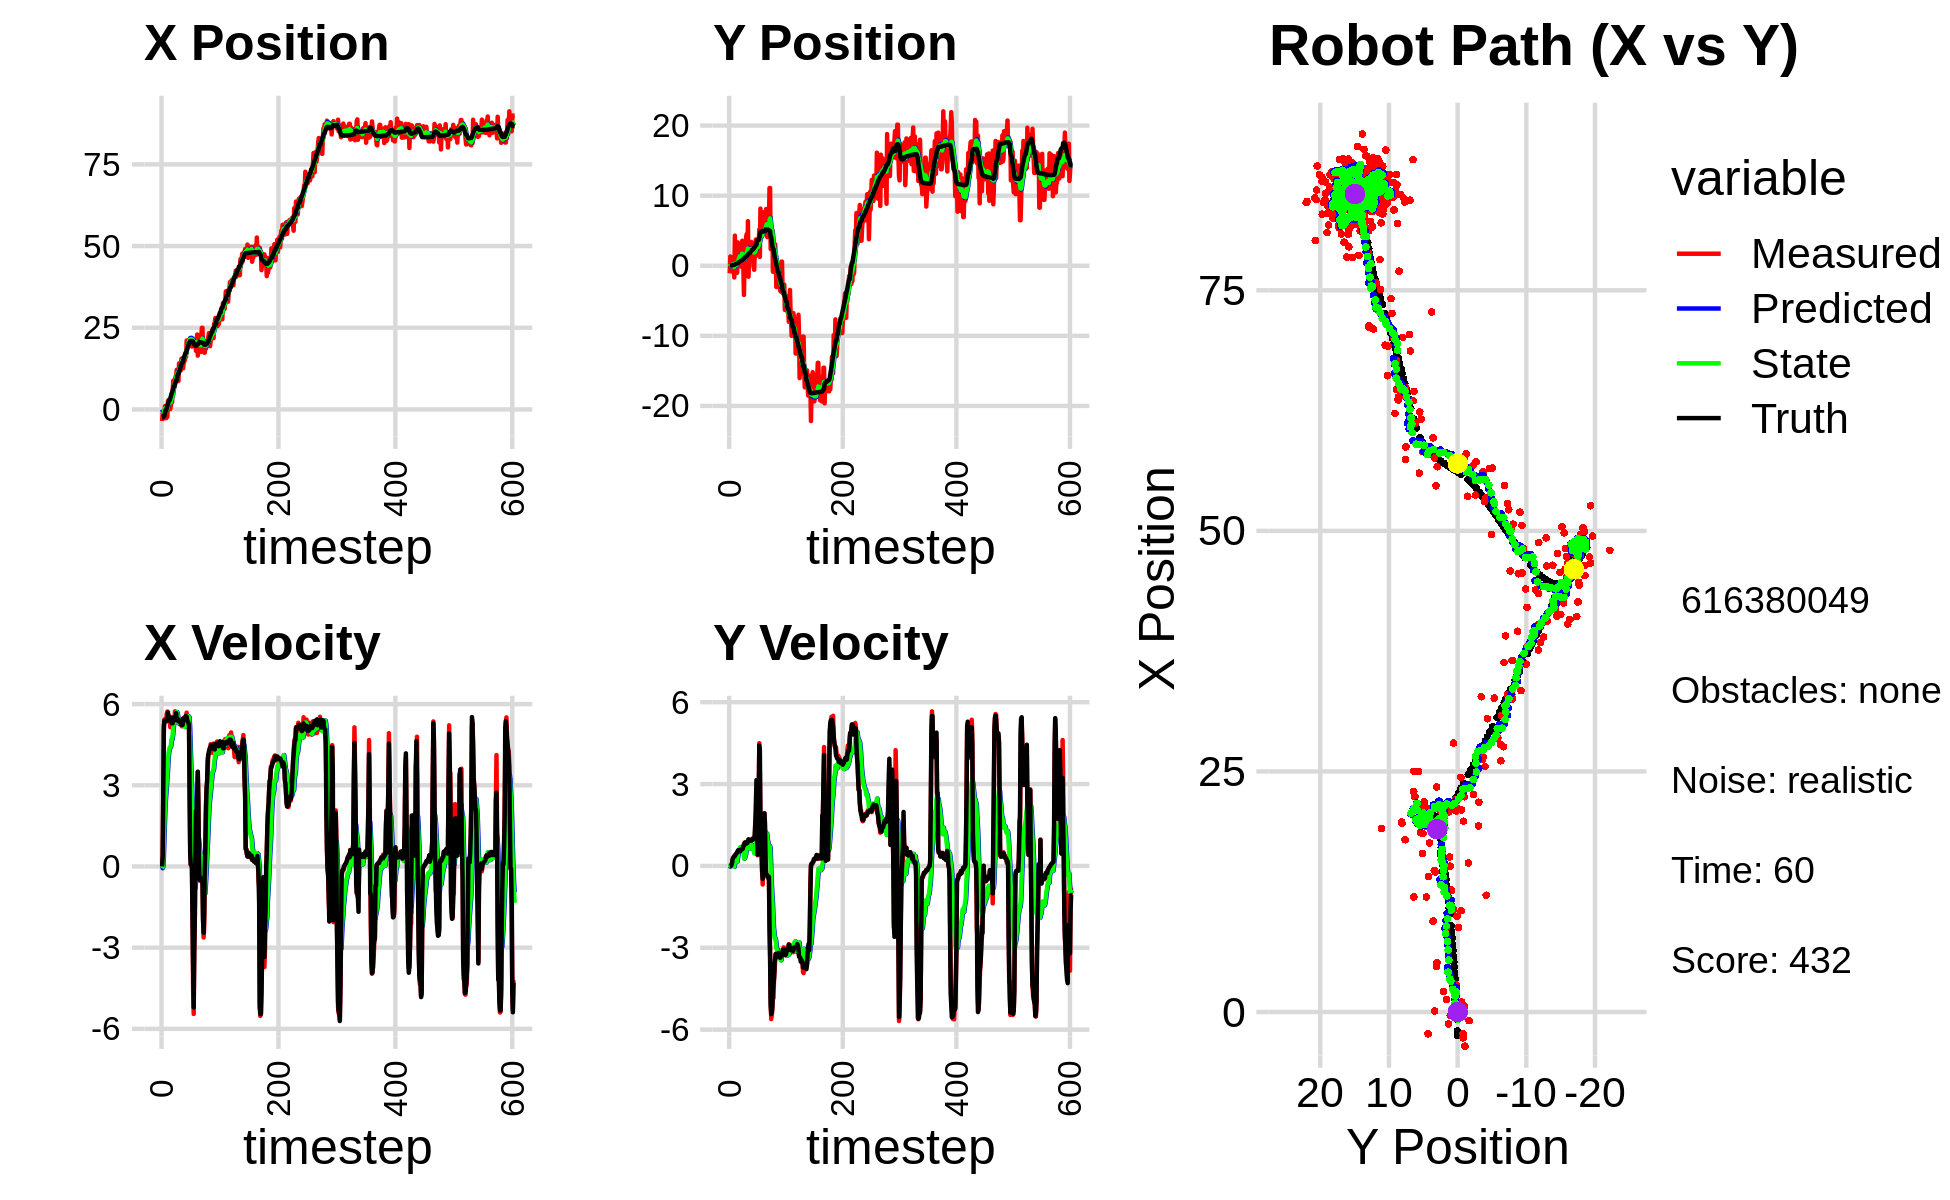

Source data for this figure (header and first rows):
0.000000000000000000e+00, 0.000000000000000000e+00, 0.000000000000000000e+00, 0.000000000000000000e+00, 0.000000000000000000e+00, 0.000000000000000000e+00, 0.000000000000000000e+00, 0.000000000000000000e+00, 0.000000000000000000e+00, 0.000000000000000000e+00, 0.000000000000000000e+00, 0.000000000000000000e+00, -2.452308892932420825e+00, 4.485397077747648592e-02, 0.000000000000000000e+00, 0.000000000000000000e+00, 0.000000000000000000e+00, -3.180921776220202446e-04
-3.546988487254993938e+00, -1.058478311121869408e+00, 0.000000000000000000e+00, 0.000000000000000000e+00, 0.000000000000000000e+00, 0.000000000000000000e+00, 0.000000000000000000e+00, 0.000000000000000000e+00, -4.837666425793697433e-01, -8.386046541032431134e-02, -6.636033248860115363e-02, -2.597139102353144754e-02, -2.452308892932420825e+00, 4.485397077747648592e-02, 0.000000000000000000e+00, 0.000000000000000000e+00, 0.000000000000000000e+00, -7.008842658251523972e-04
-1.235923289553002347e+00, 1.332175537967181134e+00, 4.079999919139118414e-01, -1.930445555915391418e-05, -4.904026758282298837e-01, -8.645760451267744950e-02, -6.636033248860115363e-02, -2.597139102353144754e-02, -5.934957903134431279e-01, 3.697193805627849161e-02, -2.938888947795871565e-02, 2.823669413593506497e-02, -2.452308892932420825e+00, 4.485397077747648592e-02, 4.000000000000000222e-01, 0.000000000000000000e+00, 4.000000059604644775e-01, 4.731484295916743577e-05
-2.238749764598106484e+00, -8.007843188175419735e-01, 2.818999467137222048e+00, -1.742567345629267598e-03, -5.964346792612390535e-01, 3.979560746987199915e-02, -2.938888947795871565e-02, 2.823669413593506497e-02, -7.631778946712037826e-01, -3.917428735788180960e-02, 3.039340234159420007e-01, -1.062235141815683417e-02, -2.355854272690835582e+00, 4.482671601819276930e-02, 2.799999999999999822e+00, -3.000000000000000062e-03, 2.799999952316284180e+00, 6.181509234011173248e-04
-3.705321542793783007e-01, 1.070299895384916988e+00, 5.078519220214979590e+00, 6.988198020480811123e-02, -7.327844923296096269e-01, -4.023652249969749545e-02, 3.039340234159420007e-01, -1.062235141815683417e-02, -4.580494685834231583e-01, 7.135235135043221932e-02, 1.016614929539635614e+00, 4.858325891493836535e-02, -1.976104974257841373e+00, 4.482081785121834472e-02, 5.200000000000000178e+00, 3.699999999999999817e-02, 5.199999809265136719e+00, -1.375943794846534729e-02
-3.705321542793783007e-01, 1.070299895384916988e+00, 5.435485300874365322e+00, 7.479394282633998470e-02, -3.563879756294595635e-01, 7.621067724192605308e-02, 1.016614929539635614e+00, 4.858325891493836535e-02, -1.593211347825667368e-01, 1.771912343007434609e-01, 1.668565779820604833e+00, 9.863104529234813234e-02, -1.976104974257841373e+00, 4.482081785121834472e-02, 5.384000000000000341e+00, 9.099999999999999756e-02, 5.385000228881835938e+00, -1.375943794846534729e-02
1.047051191680625326e+00, -5.674029266387041748e-01, 5.375399148203765520e+00, 1.672293596528339199e-01, 7.535443199493757627e-03, 1.870543388299782672e-01, 1.668565779820604833e+00, 9.863104529234813234e-02, 3.646885546951139645e-01, 1.131673527029176118e-01, 2.267321270450324722e+00, 6.807121195448459505e-02, -7.383539676184923684e-01, 7.141468092592745398e-02, 5.368999999999999773e+00, 2.560000000000000053e-01, 5.560999870300292969e+00, -3.110009804368019104e-02
-2.671800136153441141e+00, -7.883121271400441721e-01, 5.460376720519319882e+00, 2.886336099845080438e-01, 5.914206817401463923e-01, 1.199744738983660741e-01, 2.267321270450324722e+00, 6.807121195448459505e-02, 1.437311306609049266e-01, 3.662390354767307288e-02, 2.590346613839240586e+00, 4.264622022982169497e-02, -2.250826353208034147e-01, 9.713293148010648803e-02, 5.366999999999999993e+00, 2.949999999999999845e-01, 5.375000000000000000e+00, -5.281050130724906921e-02
-2.671800136153441141e+00, -7.883121271400441721e-01, 5.411939160396024739e+00, 3.301481176284162267e-01, 4.027657920448289852e-01, 4.088852557065524029e-02, 2.590346613839240586e+00, 4.264622022982169497e-02, -2.797211169453966972e-02, -3.175900452056089340e-02, 2.867440713766132632e+00, 2.603016601587299084e-02, -2.250826353208034147e-01, 9.713293148010648803e-02, 5.410000000000000142e+00, 3.230000000000000093e-01, 5.420000076293945312e+00, -6.092815846204757690e-02
-8.939676277242216695e-01, -1.670154140745152782e+00, 5.649017794085672506e+00, 3.681255409413247692e-01, 2.587719596820736156e-01, -2.915598791897359293e-02, 2.867440713766132632e+00, 2.603016601587299084e-02, 1.756570007904082187e-01, -1.857714177159472124e-01, 3.228399301525146647e+00, -2.699739951443567293e-02, 3.955876827327624579e-01, 1.345988049915871343e-01, 5.392000000000000348e+00, 3.519999999999999796e-01, 5.402999877929687500e+00, -6.507427990436553955e-02
-2.266608952971612467e+00, 4.300155876107377040e+00, 5.724638692750414037e+00, 3.913500662585749357e-01, 4.984969309429229112e-01, -1.884711576673907818e-01, 3.228399301525146647e+00, -2.699739951443567293e-02, 1.089853235516987096e-01, 3.104715449166781660e-01, 3.471886328821418566e+00, 2.297307208164889591e-01, 1.014457464521119734e+00, 1.749403467631759634e-01, 5.391000000000000014e+00, 3.639999999999999902e-01, 5.402999877929687500e+00, -6.825620681047439575e-02
2.623188317528518887e+00, 4.268621933276479097e-01, 5.562018139940487771e+00, 3.802329342380396660e-01, 4.561739564338405661e-01, 3.334446169983270591e-01, 3.471886328821418566e+00, 2.297307208164889591e-01, 9.455655620006628848e-01, 3.509403114042302652e-01, 3.884504220635449201e+00, 2.464419632853863396e-01, 1.651496649316327225e+00, 2.184596198090615060e-01, 5.695000000000000284e+00, 4.050000000000000266e-01, 5.710000038146972656e+00, -6.825620681047439575e-02
2.876208663682594757e+00, 2.664507127612316117e-01, 5.440528817447692234e+00, 4.363624471704001806e-01, 1.334015984064207849e+00, 3.755845077327689130e-01, 3.884504220635449201e+00, 2.464419632853863396e-01, 1.685418007577581090e+00, 3.733429533080728779e-01, 4.188391436023975345e+00, 2.561264578305390005e-01, 2.288291693106636160e+00, 2.671092292578555183e-01, 5.445000000000000284e+00, 4.369999999999999996e-01, 5.461999893188476562e+00, -8.003456145524978638e-02
6.242496971670198347e-01, -9.992032366862749759e-01, 5.324899965059584517e+00, 4.270883323399138343e-01, 2.104257151179978802e+00, 3.989555990911267669e-01, 4.188391436023975345e+00, 2.561264578305390005e-01, 1.886664865992790485e+00, 2.576078958156796661e-01, 4.289032285938815470e+00, 2.005979454718987143e-01, 2.809657812122877019e+00, 3.091517374248003436e-01, 5.442999999999999616e+00, 4.590000000000000191e-01, 5.461999893188476562e+00, -8.003456145524978638e-02
6.242496971670198347e-01, -9.992032366862749759e-01, 5.549763498210582569e+00, 4.973021330201009005e-01, 2.315568094586672121e+00, 2.776676903628695348e-01, 4.289032285938815470e+00, 2.005979454718987143e-01, 2.065176584031872320e+00, 1.553582447772611230e-01, 4.398374834629318997e+00, 1.609019758591860028e-01, 2.809657812122877019e+00, 3.091517374248003436e-01, 5.517999999999999794e+00, 4.969999999999999973e-01, 5.539999961853027344e+00, -8.936911821365356445e-02
1.190261842641183454e-01, 3.346804915720793527e+00, 5.145501801929067476e+00, 5.228713953532068137e-01, 2.505014067494804486e+00, 1.714484423631797150e-01, 4.398374834629318997e+00, 1.609019758591860028e-01, 2.104856822175368958e+00, 5.299019707793022338e-01, 4.398769462530085050e+00, 3.453012810338534910e-01, 3.442167044262788522e+00, 3.656495192799479321e-01, 5.370000000000000107e+00, 5.460000000000000409e-01, 5.397999763488769531e+00, -1.012695655226707458e-01
1.307273626925747445e+00, 1.641321658028480845e+00, 5.272053877244747611e+00, 5.627187582098416296e-01, 2.544733768428377729e+00, 5.644320988826876384e-01, 4.398769462530085050e+00, 3.453012810338534910e-01, 2.359298029933960983e+00, 6.906565569095977075e-01, 4.471445104243335855e+00, 4.150899003484379013e-01, 4.058530569090104123e+00, 4.277904015034380003e-01, 5.418000000000000149e+00, 5.789999999999999591e-01, 5.448999881744384766e+00, -1.063335686922073364e-01
4.748771489304784765e+00, 3.076958595364148508e+00, 5.416883926097556312e+00, 5.623927555344953033e-01, 2.806442540358294657e+00, 7.321655469444414699e-01, 4.471445104243335855e+00, 4.150899003484379013e-01, 3.202873343406575479e+00, 9.910802391890731755e-01, 4.702891810082129531e+00, 5.416210528507003907e-01, 4.678416967982197860e+00, 4.937795982830694985e-01, 5.363000000000000433e+00, 5.709999999999999520e-01, 5.393000125885009766e+00, -1.034515500068664551e-01
2.146037340372464630e+00, 2.074461220776433468e+00, 5.126664647798949481e+00, 5.203050364467401989e-01, 3.673162524414788521e+00, 1.045242344474143215e+00, 4.702891810082129531e+00, 5.416210528507003907e-01, 3.414570567891804576e+00, 1.154707131256208275e+00, 4.695028321545245298e+00, 5.904776845014561015e-01, 5.192712545829277104e+00, 5.477937445840989072e-01, 5.290000000000000036e+00, 5.360000000000000320e-01, 5.316999912261962891e+00, -1.011436507105827332e-01
5.145909488663524378e+00, 3.006675539497266403e+00, 5.449009150722076811e+00, 5.530197700725939525e-01, 3.884073400046329283e+00, 1.213754899706353862e+00, 4.695028321545245298e+00, 5.904776845014561015e-01, 4.147973929441538310e+00, 1.404448131184554915e+00, 4.866239734806482531e+00, 6.755199643331150083e-01, 5.805894613877097044e+00, 6.102965462525735685e-01, 5.290000000000000036e+00, 5.320000000000000284e-01, 5.316999912261962891e+00, -1.011436507105827332e-01
8.770623207538180921e+00, -9.816539409215394030e-02, 5.273225885410743885e+00, 5.320627624854628035e-01, 4.634597902922186208e+00, 1.472000127617866472e+00, 4.866239734806482531e+00, 6.755199643331150083e-01, 5.405690630939118613e+00, 1.296411641210659438e+00, 5.119468446268943929e+00, 5.874928343247369789e-01, 6.420543432503725612e+00, 6.723648893040397034e-01, 5.387999999999999901e+00, 5.610000000000000542e-01, 5.416999816894531250e+00, -1.005585864186286926e-01
8.753996610957685220e+00, 1.678587792276394985e+00, 5.533153937389723609e+00, 5.945024323014219680e-01, 5.917637475566013272e+00, 1.355160924643133091e+00, 5.119468446268943929e+00, 5.874928343247369789e-01, 6.452551968415894734e+00, 1.390233165395194925e+00, 5.313202478155187869e+00, 6.038833727330473744e-01, 7.051910162026317153e+00, 7.393253425966131998e-01, 5.509000000000000341e+00, 6.109999999999999876e-01, 5.541999816894531250e+00, -1.070330739021301270e-01
8.753996610957685220e+00, 1.678587792276394985e+00, 5.415071372874693978e+00, 5.980848835187848600e-01, 6.983872216231413077e+00, 1.450621502668499652e+00, 5.313202478155187869e+00, 6.038833727330473744e-01, 7.310592600303723820e+00, 1.474820504977051971e+00, 5.410791145092491483e+00, 6.146072347358522148e-01, 7.051910162026317153e+00, 7.393253425966131998e-01, 5.509000000000000341e+00, 6.069999999999999840e-01, 5.541999816894531250e+00, -1.100023463368415833e-01
9.453118086420325028e+00, 3.574284253673437384e+00, 5.733137412419191392e+00, 6.332147049215384182e-01, 7.851671714812972880e+00, 1.536281228450637304e+00, 5.410791145092491483e+00, 6.146072347358522148e-01, 8.157730209135303667e+00, 1.756043592669694453e+00, 5.533419199564772128e+00, 7.158812403268681734e-01, 7.685373068119019990e+00, 8.092781891066430644e-01, 5.533999999999999808e+00, 6.079999999999999849e-01, 5.566999912261962891e+00, -1.100023463368415833e-01
9.952872634434754673e+00, 7.592552733896525130e-02, 5.533563338024519496e+00, 6.618196686768633707e-01, 8.711072129091780525e+00, 1.827631716702381226e+00, 5.533419199564772128e+00, 7.158812403268681734e-01, 8.937032644754543398e+00, 1.636892295951246634e+00, 5.591241356420010078e+00, 6.259174393770994271e-01, 8.316333532655969307e+00, 8.798214773282984069e-01, 5.408000000000000362e+00, 6.350000000000000089e-01, 5.445000171661376953e+00, -1.190355643630027771e-01
1.053259193951479844e+01, -5.163669004569022558e-01, 5.683839625675672913e+00, 7.643256119019301575e-01, 9.496156780396544761e+00, 1.699484039888956577e+00, 5.591241356420010078e+00, 6.259174393770994271e-01, 9.688955719875337991e+00, 1.468243573350813014e+00, 5.653296848897588767e+00, 5.280245365784933531e-01, 8.953246831937594408e+00, 9.560399642139960630e-01, 5.669999999999999929e+00, 7.299999999999999822e-01, 5.717000007629394531e+00, -1.336715817451477051e-01
1.213280010258252162e+01, -4.163067163421406924e+00, 5.425167786663962488e+00, 7.295411132786213670e-01, 1.025428540476509731e+01, 1.521046027008662316e+00, 5.653296848897588767e+00, 5.280245365784933531e-01, 1.058571548236484716e+01, 9.204118256745732474e-01, 5.706701774347433087e+00, 2.651210915908758237e-01, 8.953246831937594408e+00, 9.560399642139960630e-01, 5.402999999999999581e+00, 7.389999999999999902e-01, 5.453000068664550781e+00, -1.336715817451477051e-01
1.064119401636629725e+01, 5.832977283359802589e-01, 5.490357164466010964e+00, 8.114680053789927738e-01, 1.115638565979959118e+01, 9.469239348336608852e-01, 5.706701774347433087e+00, 2.651210915908758237e-01, 1.105280087323203730e+01, 9.343865788697820474e-01, 5.650447612312576418e+00, 2.893058284104769728e-01, 1.020485472682622508e+01, 1.130770919579453970e+00, 5.453000000000000291e+00, 8.479999999999999760e-01, 5.518000125885009766e+00, -1.467364579439163208e-01
8.724879742025594354e+00, 1.657684890386990961e+00, 5.343816159680417677e+00, 8.372030726909360787e-01, 1.161784563446329521e+01, 9.633171617108297058e-01, 5.650447612312576418e+00, 2.893058284104769728e-01, 1.107750138935296924e+01, 1.064469674845394120e+00, 5.470049014295913281e+00, 3.654218266377922131e-01, 1.082833266288874619e+01, 1.228702304738014339e+00, 5.450000000000000178e+00, 8.659999999999999920e-01, 5.518000125885009766e+00, -1.554044038057327271e-01
8.724879742025594354e+00, 1.657684890386990961e+00, 5.284036933958087268e+00, 8.311163791606005491e-01, 1.162450629078256092e+01, 1.101011857509173408e+00, 5.470049014295913281e+00, 3.654218266377922131e-01, 1.108843745108577039e+01, 1.183387018432086490e+00, 5.307334300976075170e+00, 4.284744316081822157e-01, 1.082833266288874619e+01, 1.228702304738014339e+00, 5.365999999999999659e+00, 8.509999999999999787e-01, 5.497000217437744141e+00, -1.560099869966506958e-01
1.409467268018657116e+01, 4.236590383397604853e+00, 5.463540838946035372e+00, 8.284912516913206515e-01, 1.161917088118337738e+01, 1.226234461592904612e+00, 5.307334300976075170e+00, 4.284744316081822157e-01, 1.207671142036838496e+01, 1.568921194503939631e+00, 5.445861400477903125e+00, 6.066402644197872451e-01, 1.144714140922880219e+01, 1.325435637346641826e+00, 5.357999999999999652e+00, 8.169999999999999485e-01, 5.420000076293945312e+00, -1.504934579133987427e-01
1.194661815316974085e+01, 4.546927569566648231e+00, 5.398066121905097603e+00, 8.332616496223645974e-01, 1.262129756041617590e+01, 1.629585220945918289e+00, 5.445861400477903125e+00, 6.066402644197872451e-01, 1.249636074403713693e+01, 1.953870347689878217e+00, 5.407327812799061384e+00, 7.669234223381037330e-01, 1.196431517668143485e+01, 1.404074071746971075e+00, 5.357000000000000206e+00, 8.279999999999999583e-01, 5.420000076293945312e+00, -1.531541794538497925e-01
1.268302266310586468e+01, 9.165180308452353097e-01, 5.238950880657429643e+00, 8.087001445559351964e-01, 1.303709352531704369e+01, 2.030562689923688602e+00, 5.407327812799061384e+00, 7.669234223381037330e-01, 1.296500795036923748e+01, 1.912953033934376990e+00, 5.365728936818786821e+00, 7.155777331396538932e-01, 1.257692313265493489e+01, 1.499146459572393786e+00, 5.317000000000000171e+00, 8.389999999999999680e-01, 5.382999897003173828e+00, -1.531541794538497925e-01
1.195836210307977510e+01, 6.371269462685554608e+00, 5.256673113774038342e+00, 8.503003843342072932e-01, 1.350158084405111580e+01, 1.984510807248342390e+00, 5.365728936818786821e+00, 7.155777331396538932e-01, 1.321582051567796690e+01, 2.462136232756694021e+00, 5.277629648899623049e+00, 9.407555306160616526e-01, 1.318271803922945118e+01, 1.598037003402069667e+00, 5.261000000000000121e+00, 8.810000000000000053e-01, 5.334000110626220703e+00, -1.603673249483108521e-01
1.548910653622104938e+01, -1.565186859636143568e+00, 5.229939591930699017e+00, 9.069712212538838525e-01, 1.374358348056792956e+01, 2.556211785818299997e+00, 5.277629648899623049e+00, 9.407555306160616526e-01, 1.405902357458273322e+01, 2.111979884409642239e+00, 5.351762125121417135e+00, 7.363303657877507957e-01, 1.380012297656503151e+01, 1.705883620038674220e+00, 5.395999999999999908e+00, 9.739999999999999769e-01, 5.482999801635742188e+00, -1.717112958431243896e-01
1.515487110655763558e+01, 1.073068259191312990e+00, 5.180028754065682861e+00, 9.587113399648562462e-01, 1.459419978709487431e+01, 2.185612920988417418e+00, 5.351762125121417135e+00, 7.363303657877507957e-01, 1.468840501233010620e+01, 2.076925305018950230e+00, 5.352239985174750636e+00, 6.989378546677692539e-01, 1.433019423520622482e+01, 1.803568123300705039e+00, 5.224000000000000199e+00, 9.529999999999999583e-01, 5.309999942779541016e+00, -1.830075532197952271e-01
1.515487110655763558e+01, 1.073068259191312990e+00, 5.324639757179327582e+00, 9.515732182286219532e-01, 1.522362901084758136e+01, 2.146819090485727166e+00, 5.352239985174750636e+00, 6.989378546677692539e-01, 1.520986242585124870e+01, 2.043765036990184747e+00, 5.344922208449156997e+00, 6.657701654069398955e-01, 1.433019423520622482e+01, 1.803568123300705039e+00, 5.229000000000000092e+00, 9.240000000000000435e-01, 5.309999942779541016e+00, -1.768443882465362549e-01
1.261097812693060938e+01, 9.346913081613965613e-01, 5.474784353690935745e+00, 9.406164858341869994e-01, 1.574435464669616458e+01, 2.110342053530878559e+00, 5.344922208449156997e+00, 6.657701654069398955e-01, 1.518012354422302934e+01, 1.997422435497307358e+00, 5.218449293579396908e+00, 6.293192668450221516e-01, 1.493438696875174365e+01, 1.910781859374413028e+00, 5.463000000000000078e+00, 9.479999999999999538e-01, 5.544000148773193359e+00, -1.701476871967315674e-01
1.455884409000689494e+01, 3.240421770441995974e+00, 5.472876787511965269e+00, 9.632603227412837033e-01, 1.570196847358096903e+01, 2.060354362181809673e+00, 5.218449293579396908e+00, 6.293192668450221516e-01, 1.550554401116464831e+01, 2.203279337635090762e+00, 5.203196913238405941e+00, 7.127711044339869462e-01, 1.556040167871115010e+01, 2.019266722896520871e+00, 5.431000000000000050e+00, 9.469999999999999529e-01, 5.513000011444091797e+00, -1.742218136787414551e-01
1.469900310098793916e+01, 3.398456095613937578e+00, 5.454726741533786338e+00, 9.273861605444204681e-01, 1.602586370248848979e+01, 2.274556448078489446e+00, 5.203196913238405941e+00, 7.127711044339869462e-01, 1.579587537489790350e+01, 2.405661322882197695e+00, 5.178960103845079210e+00, 7.843022816680943476e-01, 1.618355155061858497e+01, 2.128232477248751753e+00, 5.432999999999999829e+00, 9.320000000000000506e-01, 5.513000011444091797e+00, -1.684048771858215332e-01
1.510327553772980025e+01, 1.280473052561925673e+00, 5.388921484088447400e+00, 9.383085542755457142e-01, 1.631377138528241133e+01, 2.484091551049007141e+00, 5.178960103845079210e+00, 7.843022816680943476e-01, 1.610306532754400166e+01, 2.362306752481693639e+00, 5.153938439203708199e+00, 7.371953796899457512e-01, 1.680644965228716359e+01, 2.234753845125956317e+00, 5.416000000000000369e+00, 9.370000000000000551e-01, 5.495999813079833984e+00, -1.723898053169250488e-01
1.611530959634270843e+01, 1.170373795520048166e+00, 5.476602515779347868e+00, 9.535754054119365275e-01, 1.661845917146437301e+01, 2.436026290450688414e+00, 5.153938439203708199e+00, 7.371953796899457512e-01, 1.654158672970660504e+01, 2.310605326539324267e+00, 5.178653710619606443e+00, 6.918439868851434804e-01, 1.732285475746963144e+01, 2.325411557199019708e+00, 5.551000000000000156e+00, 9.949999999999999956e-01, 5.638999938964843750e+00, -1.723898053169250488e-01
1.611530959634270843e+01, 1.170373795520048166e+00, 5.585352389743136747e+00, 1.004721776031237690e+00, 1.705945210076856711e+01, 2.379789725227838826e+00, 5.178653710619606443e+00, 6.918439868851434804e-01, 1.690616102789339337e+01, 2.265088809003544146e+00, 5.195378814942528400e+00, 6.566623028710530940e-01, 1.732285475746963144e+01, 2.325411557199019708e+00, 5.549000000000000377e+00, 1.002999999999999892e+00, 5.638999938964843750e+00, -1.779816597700119019e-01
2.109526062037145877e+01, -9.159493572259407024e-02, 5.684329913010635948e+00, 1.030592968672570997e+00, 1.742569890938764487e+01, 2.330755039290649311e+00, 5.195378814942528400e+00, 6.566623028710530940e-01, 1.811564428647372438e+01, 2.088759987649488004e+00, 5.439123033593705969e+00, 5.667741476174200654e-01, 1.795781874727058280e+01, 2.439693449272029913e+00, 5.535000000000000142e+00, 1.002000000000000002e+00, 5.625000000000000000e+00, -1.793559342622756958e-01
2.101122522395920811e+01, -5.723047265406944195e-01, 5.269245303096997013e+00, 9.876110520894251232e-01, 1.865955658983309462e+01, 2.145437402411229932e+00, 5.439123033593705969e+00, 5.667741476174200654e-01, 1.907973024694491926e+01, 1.873995814276951499e+00, 5.523241198909738081e+00, 4.660251046809346098e-01, 1.859094786688857681e+01, 2.554400919066931230e+00, 5.371000000000000441e+00, 9.889999999999999902e-01, 5.461999893188476562e+00, -1.852796673774719238e-01
2.023463797626105176e+01, 1.958385525056368204e+00, 5.389156989875557358e+00, 1.010086017729682206e+00, 1.963205436683589156e+01, 1.920598324745044883e+00, 5.523241198909738081e+00, 4.660251046809346098e-01, 1.973559859468086231e+01, 1.951047264989647534e+00, 5.531286376601268095e+00, 5.096861639728371696e-01, 1.920721888548042600e+01, 2.671366928728104995e+00, 5.349000000000000199e+00, 1.120999999999999996e+00, 5.465000152587890625e+00, -1.852796673774719238e-01
2.080070602924727652e+01, 1.276214001459195835e+00, 5.504558742038646812e+00, 1.644644867599013738e+00, 2.028872723234098885e+01, 2.002015881386931095e+00, 5.531286376601268095e+00, 5.096861639728371696e-01, 2.038066929490541668e+01, 1.979126774993467786e+00, 5.551129652804828396e+00, 5.613636393206428155e-01, 1.972130560930336785e+01, 2.782601355164118662e+00, 5.307999999999999829e+00, 1.586999999999999966e+00, 5.540999889373779297e+00, -2.903359532356262207e-01
2.106530708114657102e+01, 3.756795166905526173e+00, 5.242026553264621747e+00, 1.566205843313694501e+00, 2.093578226018589916e+01, 2.035263138925532012e+00, 5.551129652804828396e+00, 5.613636393206428155e-01, 2.094528809554950755e+01, 2.268878879620000788e+00, 5.511046718485495433e+00, 7.228896830091976478e-01, 2.033423304555836353e+01, 2.983230112259790623e+00, 5.214000000000000412e+00, 2.294000000000000039e+00, 5.697000026702880859e+00, -2.903359532356262207e-01
2.106530708114657102e+01, 3.756795166905526173e+00, 3.255652781063159917e+00, 2.368417436486095262e+00, 2.149639276739805638e+01, 2.341167847920920586e+00, 5.511046718485495433e+00, 7.228896830091976478e-01, 2.131534882431494893e+01, 2.573010828270241301e+00, 5.154523437522826157e+00, 9.186714758961036509e-01, 2.033423304555836353e+01, 2.983230112259790623e+00, 2.625000000000000000e+00, 3.145999999999999908e+00, 4.097000122070312500e+00, -6.289308667182922363e-01
2.088526842378500348e+01, 1.798700331675646469e+00, 7.954446809470873125e-01, 1.554279234689007749e+00, 2.183080116806723225e+01, 2.664877975859851755e+00, 5.154523437522826157e+00, 9.186714758961036509e-01, 2.146044684686284754e+01, 2.602691821318403598e+00, 4.460228606528167994e+00, 9.250999749705690611e-01, 2.092130827939322302e+01, 3.591731308505165643e+00, 4.979999999999999982e-01, 1.622000000000000108e+00, 1.697000026702880859e+00, -1.097771406173706055e+00
2.092555021940096083e+01, 2.493031977239065000e+00, 7.872320767119503349e-02, 3.880961928111512083e-01, 2.190646970751566514e+01, 2.695201818815460726e+00, 4.460228606528167994e+00, 9.250999749705690611e-01, 2.152865627128568349e+01, 2.647442350288751189e+00, 3.760941079415618837e+00, 8.739312688119079686e-01, 2.093397784268443473e+01, 3.649212119914749586e+00, 6.500000000000000222e-02, 4.189999999999999836e-01, 4.239999949932098389e-01, -1.370667099952697754e+00
2.092555021940096083e+01, 2.493031977239065000e+00, 5.766931032443041449e-02, 4.261153092742666626e-01, 2.190475037922724511e+01, 2.734835477169942131e+00, 3.760941079415618837e+00, 8.739312688119079686e-01, 2.155810477872634223e+01, 2.687146066979242409e+00, 3.162911981451849375e+00, 8.276756763292829611e-01, 2.093397784268443473e+01, 3.649212119914749586e+00, 5.199999999999999761e-02, 4.209999999999999853e-01, 4.239999949932098389e-01, -1.436276316642761230e+00
1.925308454092395394e+01, 3.094875394292713633e+00, 6.285252476027153312e-02, 2.438189908477314205e+00, 2.187439597687152570e+01, 2.769913634612170661e+00, 3.162911981451849375e+00, 8.276756763292829611e-01, 2.125639921544338051e+01, 2.882932820608041347e+00, 2.578436203491194512e+00, 9.673559883708995333e-01, 2.093714976331563093e+01, 3.675859687624336569e+00, -3.899999999999999994e-02, 2.423999999999999932e+00, 2.424000024795532227e+00, -1.545023679733276367e+00
2.151391959219918704e+01, 5.193770764278022867e+00, -1.542207418879627312e+00, 4.497957577110502925e+00, 2.151424283579250130e+01, 2.979668419445131278e+00, 2.578436203491194512e+00, 9.673559883708995333e-01, 2.132672291168021772e+01, 3.388698811171593661e+00, 1.963706527339560193e+00, 1.347106162894646575e+00, 2.093007159291250829e+01, 3.913772343346208160e+00, -1.943000000000000060e+00, 4.415000000000000036e+00, 4.823999881744384766e+00, -1.901103734970092773e+00
2.109974402192902332e+01, 1.260855434756880333e+00, -4.420881823466258354e+00, 3.381739158049421601e+00, 2.152309356441417521e+01, 3.523409427461058119e+00, 1.963706527339560193e+00, 1.347106162894646575e+00, 2.115560715445944950e+01, 3.379131081621906674e+00, 9.915531004055500031e-01, 1.392666920025909416e+00, 2.072518134129847311e+01, 4.392460583371722294e+00, -3.641000000000000014e+00, 4.248000000000000220e+00, 5.594999790191650391e+00, -2.488594055175781250e+00
1.975042068956715369e+01, 8.153766630334942533e+00, -5.450180367874643217e+00, 1.215150687407721364e+00, 2.125476246450000417e+01, 3.518397773624497571e+00, 9.915531004055500031e-01, 1.392666920025909416e+00, 2.068798253183158309e+01, 4.007574026713779602e+00, -3.944088989690208713e-02, 1.606022711331730024e+00, 2.021448969911239146e+01, 4.755936859752112333e+00, -5.206999999999999851e+00, 1.747999999999999998e+00, 5.492000102996826172e+00, -2.922224521636962891e+00
1.929784619859959705e+01, 4.576775489405486397e+00, -3.142833200717676245e+00, 7.007136767015217371e-01, 2.068403844284189219e+01, 4.168176297846952316e+00, -3.944088989690208713e-02, 1.606022711331730024e+00, 2.029062830731751887e+01, 4.168141098598296068e+00, -5.669241950334469315e-01, 1.556459893448491894e+00, 1.978293681185609998e+01, 4.865392921556026984e+00, -2.996999999999999886e+00, 7.600000000000000089e-01, 3.092000007629394531e+00, -2.866148233413696289e+00
1.929784619859959705e+01, 4.576775489405486397e+00, -1.875531318714961593e+00, 5.300785566656514014e-01, 2.023393588781417307e+01, 4.323787087943145480e+00, -5.669241950334469315e-01, 1.556459893448491894e+00, 2.000407539412512392e+01, 4.301168113013832617e+00, -8.057123426869022831e-01, 1.489972381497182807e+00, 1.978293681185609998e+01, 4.865392921556026984e+00, -1.788000000000000034e+00, 6.189999999999999947e-01, 1.891999959945678711e+00, -2.866148233413696289e+00
2.038288784030932632e+01, 4.158204195922386326e+00, 4.818440298698580260e-01, -2.109558128071967187e-01, 1.992350415985643508e+01, 4.450165351163550831e+00, -8.057123426869022831e-01, 1.489972381497182807e+00, 2.006566712229340865e+01, 4.336304316409917092e+00, -5.922532144972018076e-01, 1.344959876737479076e+00, 1.952273440433550888e+01, 4.939488170558926861e+00, 4.650000000000000244e-01, -2.049999999999999878e-01, -5.080000162124633789e-01, -2.728922605514526367e+00
1.790584099307898569e+01, 7.653253077477240929e+00, 2.027036891063461965e+00, -6.798275451926845125e-01, 2.000644180084368884e+01, 4.470800304083664578e+00, -5.922532144972018076e-01, 1.344959876737479076e+00, 1.974338313808850032e+01, 4.714343140488715278e+00, -2.992836521517704407e-01, 1.345203923881245212e+00, 1.951498103174900933e+01, 4.942261455543252247e+00, 2.055000000000000160e+00, -4.689999999999999725e-01, -2.108000040054321289e+00, -2.818001270294189453e+00
2.118173861559946758e+01, 4.426219998548299728e+00, 9.197894268916317895e-01, -8.811047611100415733e-02, 1.971345477287332315e+01, 4.848863532876840132e+00, -2.992836521517704407e-01, 1.345203923881245212e+00, 2.003607838710228961e+01, 4.733949919262140149e+00, -4.908070221053889570e-02, 1.214357694644441654e+00, 1.970709109381447988e+01, 4.885812996753571724e+00, 9.020000000000000240e-01, -1.039999999999999952e-01, -9.079999923706054688e-01, -3.046089887619018555e+00
... 544 more rows
